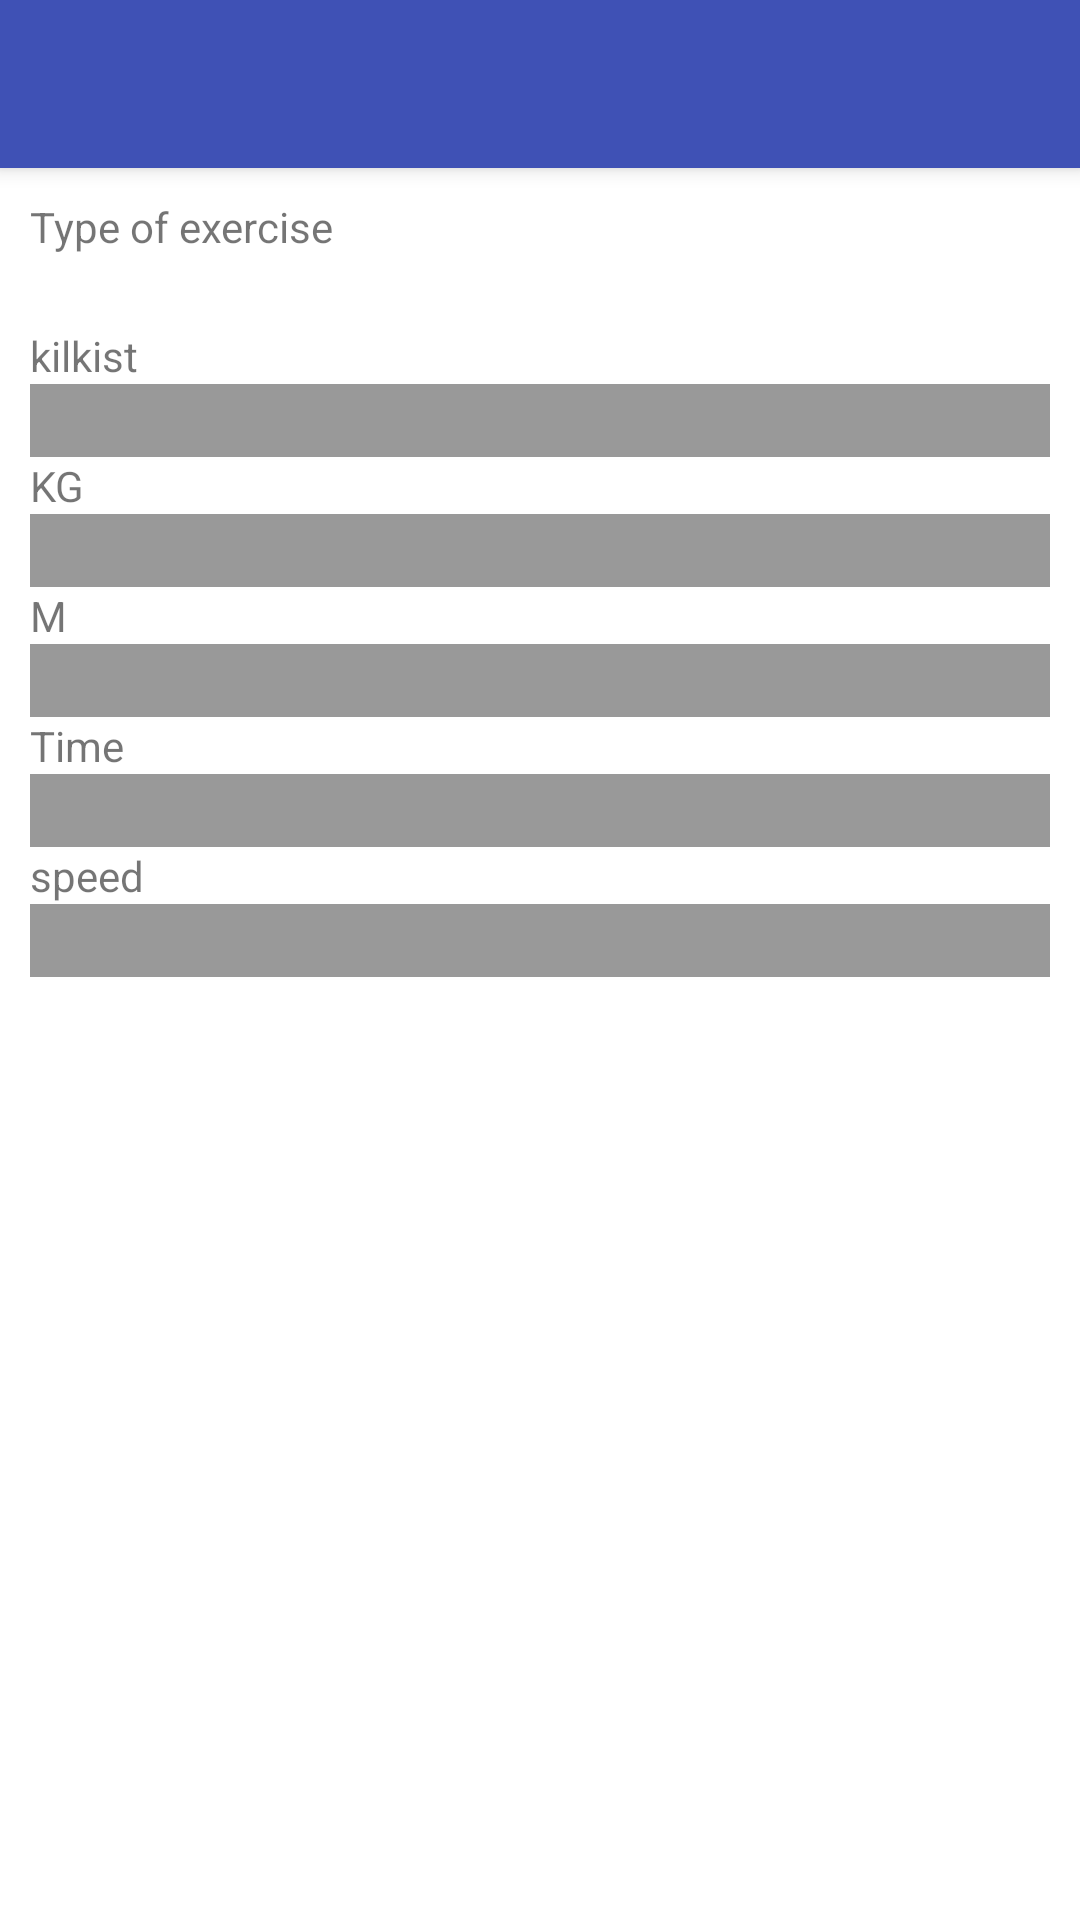

Produce the Android XML layout that renders to this screen, including the resource entries it uses.
<!-- AndroidManifest.xml: application theme AppThemeDefault -->
<!-- res/layout/activity_exercises_creator.xml -->
<android.support.v4.widget.DrawerLayout
    xmlns:android="http://schemas.android.com/apk/res/android"
    xmlns:app="http://schemas.android.com/apk/res-auto"

    android:layout_width="match_parent"
    android:layout_height="match_parent"
    android:fitsSystemWindows="true"

    android:theme="@style/AppThemeDefault">

    <android.support.design.widget.CoordinatorLayout
        android:layout_width="match_parent"
        android:layout_height="wrap_content"
        android:background="@color/white">
        <android.support.design.widget.AppBarLayout
            android:layout_height="wrap_content"
            android:theme="@style/AppThemeDefault"
            android:layout_width="match_parent">

            <android.support.v7.widget.Toolbar
                xmlns:android="http://schemas.android.com/apk/res/android"
                android:layout_height="?attr/actionBarSize"
                android:layout_width="match_parent"
                android:id="@+id/exercisesCreatorToolbar"
                app:theme="@style/ThemeOverlay.AppCompat.Dark"
                android:background="?attr/colorPrimary"
                android:fitsSystemWindows="true"/>


        </android.support.design.widget.AppBarLayout>

        <LinearLayout
            android:layout_marginTop="?attr/actionBarSize"
            android:padding="10dp"
            android:layout_height="wrap_content"
            android:layout_width="match_parent"
            android:orientation="vertical">
            <TextView
                android:layout_width="wrap_content"
                android:layout_height="wrap_content"
                android:text="Type of exercise" />
            <Spinner
                android:layout_width="match_parent"
                android:layout_height="wrap_content"
                android:id="@+id/exercisesCreatorSpinner">
            </Spinner>
            <TextView
                android:layout_width="wrap_content"
                android:layout_height="wrap_content"
                android:text="kilkist"/>
            <EditText
                android:layout_width="match_parent"
                android:layout_height="wrap_content"
                android:id="@+id/editText_kilkist"
                android:background="@color/editTextBackground"
                android:inputType="number" />
            <TextView
                android:layout_width="wrap_content"
                android:layout_height="wrap_content"
                android:text="KG"/>
            <EditText
                android:layout_width="match_parent"
                android:layout_height="wrap_content"
                android:id="@+id/editText_kg"
                android:background="@color/editTextBackground"
                android:inputType="number"/>
            <TextView
                android:layout_width="wrap_content"
                android:layout_height="wrap_content"
                android:text="M"/>
            <EditText
                android:layout_width="match_parent"
                android:layout_height="wrap_content"
                android:id="@+id/editText_metru"
                android:background="@color/editTextBackground"
                android:inputType="number"/>
            <TextView
                android:layout_width="wrap_content"
                android:layout_height="wrap_content"
                android:text="Time"/>
            <EditText
                android:layout_width="match_parent"
                android:layout_height="wrap_content"
                android:id="@+id/editText_time"
                android:background="@color/editTextBackground"
                android:inputType="number"/>
            <TextView
                android:layout_width="wrap_content"
                android:layout_height="wrap_content"
                android:text="speed"/>
            <EditText
                android:layout_width="match_parent"
                android:layout_height="wrap_content"
                android:id="@+id/editText_speed"
                android:background="@color/editTextBackground"
                android:inputType="number"/>

        </LinearLayout>
    </android.support.design.widget.CoordinatorLayout>

</android.support.v4.widget.DrawerLayout>
<!-- resources referenced by this layout -->
<resources>
  <color name="editTextBackground">#999999</color>
  <color name="white">#FFFFFF</color>
  <style name="AppThemeDefault" parent="AppTheme">
          
          <item name="colorPrimary">@color/colorPrimary</item>
          <item name="colorPrimaryDark">@color/colorPrimaryDark</item>
          <item name="colorAccent">@color/colorAccent</item>
  
          <item name="colorControlNormal">@color/white</item>
      </style>
  <style name="AppTheme" parent="Theme.AppCompat.Light.NoActionBar" />
  <color name="colorPrimary">#3F51B5</color>
  <color name="colorPrimaryDark">#303F9F</color>
  <color name="colorAccent">#FF4081</color>
</resources>
